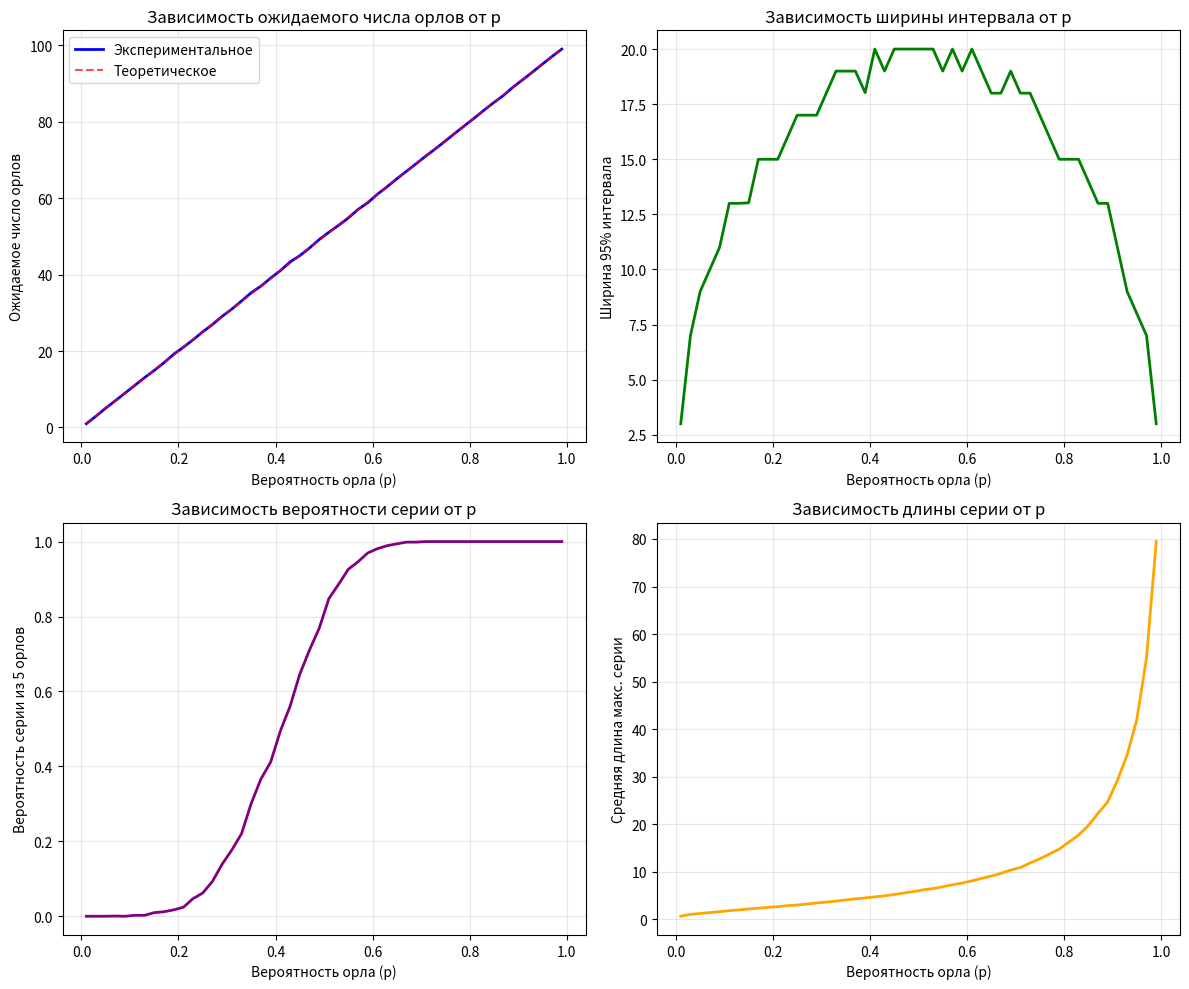

Write the Python code that produced this figure.
import random
import numpy as np
import matplotlib.pyplot as plt

class CoinExperiment:
    def __init__(self, tosses=100, randomSeed=None):
        self.tosses = tosses
        if randomSeed is not None:
            random.seed(randomSeed)
    
    def experiment(self, p=0.5):
        results = []
        for _ in range(self.tosses):
            randNum = random.random()
            if randNum < p:
                results.append(1)
            else:
                results.append(0)
        return results
    
    def multipleExperiments(self, experimentsCount=10000, p=0.5):
        results = []
        for _ in range(experimentsCount):
            tosses = self.experiment(p)
            headsCount = sum(tosses)
            results.append(headsCount)
        return results
    
    def findSeries(self, tosses, seriesLength=5):
        maxSeries = 0
        currentSeries = 0
        
        for result in tosses:
            if result == 1:  # орел
                currentSeries += 1
                if currentSeries > maxSeries:
                    maxSeries = currentSeries
            else:  # решка
                currentSeries = 0
        
        hasSeries = maxSeries >= seriesLength
        return hasSeries, maxSeries

def countCondition(numbers, conditionFunc):
    count = 0
    for num in numbers:
        if conditionFunc(num):
            count += 1
    return count

def main():
    coin = CoinExperiment(tosses=100, randomSeed=123)
    
    experimentsCount = 10000
    results = coin.multipleExperiments(experimentsCount)
    
    meanHeads = np.mean(results)
    print(f"1) Среднее число орлов: {meanHeads:.2f} (близко к 50.0)")
    
    countMoreThan60 = countCondition(results, lambda x: x > 60)
    probMoreThan60 = countMoreThan60 / experimentsCount
    print(f"2) Вероятность получить > 60 орлов: {probMoreThan60:.4f}")
    
    intervals = [(i, i+10) for i in range(0, 100, 10)]
    intervalsProbs = []
    
    print("\n3) Вероятности по интервалам:")
    for start, end in intervals:
        if end == 100:
            countInInterval = countCondition(results, lambda x: start <= x <= end)
        else:
            countInInterval = countCondition(results, lambda x: start <= x < end)
        
        prob = countInInterval / experimentsCount
        intervalsProbs.append(prob)
        print(f"   [{start:2d}, {end:2d}): {prob:.4f}")
    
    lower = np.percentile(results, 2.5)
    upper = np.percentile(results, 97.5)
    intervalWidth = upper - lower
    
    print(f"\n4) 95% вероятностный интервал: [{lower:.1f}, {upper:.1f}]")
    print(f"   Ширина интервала: {intervalWidth:.1f}")
    
    countInInterval = countCondition(results, lambda x: lower <= x <= upper)
    actualProb = countInInterval / experimentsCount
    print(f"   Фактическая вероятность в интервале: {actualProb:.4f}")
    
    seriesResults = []
    maxSeriesResults = []
    
    for i in range(experimentsCount):
        tosses = coin.experiment()
        hasSeries, maxSeries = coin.findSeries(tosses, 5)
        seriesResults.append(hasSeries)
        maxSeriesResults.append(maxSeries)
    
    countHasSeries = sum(1 for hasSeries in seriesResults if hasSeries)
    probSeries5 = countHasSeries / experimentsCount
    
    avgMaxSeries = np.mean(maxSeriesResults)
    
    print(f"\n5) Вероятность серии из 5 орлов подряд: {probSeries5:.4f}")
    print(f"   Средняя длина максимальной серии: {avgMaxSeries:.2f}")
    
    maxSeriesEver = max(maxSeriesResults)
    print(f"   Максимальная серия за все эксперименты: {maxSeriesEver}")

def analyzeDependenceOnP():
    coin = CoinExperiment(tosses=100, randomSeed=42)
    
    pValues = []
    for i in range(1, 100, 2):  
        pValues.append(i / 100.0)
    
    experimentsCount = 2000 
    
    expectedHeads = []
    intervalWidths = []
    probSeries5 = []
    avgMaxSeries = []
    
    print("Вычисление зависимостей...")
    for i, p in enumerate(pValues):
        if i % 10 == 0:
            print(f"  Обработано {i}/{len(pValues)} значений p")
        
        results = coin.multipleExperiments(experimentsCount, p)
        expectedHeads.append(np.mean(results))
        
        lower = np.percentile(results, 2.5)
        upper = np.percentile(results, 97.5)
        intervalWidths.append(upper - lower)
        
        seriesCount = 0
        maxSeriesTotal = 0
        
        for _ in range(experimentsCount):
            tosses = coin.experiment(p)
            hasSeries, maxSeries = coin.findSeries(tosses, 5)
            if hasSeries:
                seriesCount += 1
            maxSeriesTotal += maxSeries
        
        probSeries5.append(seriesCount / experimentsCount)
        avgMaxSeries.append(maxSeriesTotal / experimentsCount)

    fig, ((ax1, ax2), (ax3, ax4)) = plt.subplots(2, 2, figsize=(12, 10))
    
    ax1.plot(pValues, expectedHeads, 'b-', linewidth=2, label='Экспериментальное')
    theoretical = [100 * p for p in pValues]
    ax1.plot(pValues, theoretical, 'r--', alpha=0.7, label='Теоретическое')
    ax1.set_xlabel('Вероятность орла (p)')
    ax1.set_ylabel('Ожидаемое число орлов')
    ax1.set_title('Зависимость ожидаемого числа орлов от p')
    ax1.legend()
    ax1.grid(True, alpha=0.3)
    
    ax2.plot(pValues, intervalWidths, 'g-', linewidth=2)
    ax2.set_xlabel('Вероятность орла (p)')
    ax2.set_ylabel('Ширина 95% интервала')
    ax2.set_title('Зависимость ширины интервала от p')
    ax2.grid(True, alpha=0.3)
    
    ax3.plot(pValues, probSeries5, 'purple', linewidth=2)
    ax3.set_xlabel('Вероятность орла (p)')
    ax3.set_ylabel('Вероятность серии из 5 орлов')
    ax3.set_title('Зависимость вероятности серии от p')
    ax3.grid(True, alpha=0.3)
    
    ax4.plot(pValues, avgMaxSeries, 'orange', linewidth=2)
    ax4.set_xlabel('Вероятность орла (p)')
    ax4.set_ylabel('Средняя длина макс. серии')
    ax4.set_title('Зависимость длины серии от p')
    ax4.grid(True, alpha=0.3)
    
    plt.tight_layout()
    plt.show()
    
    return pValues, expectedHeads, intervalWidths, probSeries5, avgMaxSeries

def demonstrateSingleExperiment():
    coin = CoinExperiment(tosses=20, randomSeed=123)
    
    print("ДЕМОНСТРАЦИЯ ОДНОГО ЭКСПЕРИМЕНТА:")
    print("=" * 40)
    
    tosses = coin.experiment(p=0.5)
    print("Результаты бросков (1-орел, 0-решка):")
    print(tosses)
    
    headsCount = sum(tosses)
    print(f"Количество орлов: {headsCount}")
    
    hasSeries, maxSeries = coin.findSeries(tosses, 3)
    print(f"Есть серия из 3+ орлов: {hasSeries}")
    print(f"Максимальная серия орлов: {maxSeries}")
    
    print("\nВизуализация серий:")
    currentSeries = 0
    seriesInfo = []
    for i, result in enumerate(tosses):
        if result == 1:
            currentSeries += 1
        else:
            if currentSeries > 0:
                seriesInfo.append((i-currentSeries, i-1, currentSeries))
                currentSeries = 0
        symbol = 'О' if result == 1 else 'Р'
        print(symbol, end=' ')
    
    if currentSeries > 0:
        seriesInfo.append((len(tosses)-currentSeries, len(tosses)-1, currentSeries))
    
    print("\n\nНайденные серии орлов:")
    for start, end, length in seriesInfo:
        print(f"  Серия из {length} орлов: позиции {start}-{end}")

if __name__ == "__main__":
    print("АНАЛИЗ ЭКСПЕРИМЕНТА С ПОДБРАСЫВАНИЕМ МОНЕТЫ")

    demonstrateSingleExperiment()
    
    print("\nПОЛНЫЙ АНАЛИЗ ДЛЯ 100 БРОСКОВ")
    
    main()
    
    print("\nАНАЛИЗ ЗАВИСИМОСТИ ОТ ВЕРОЯТНОСТИ p")

    analyzeDependenceOnP()